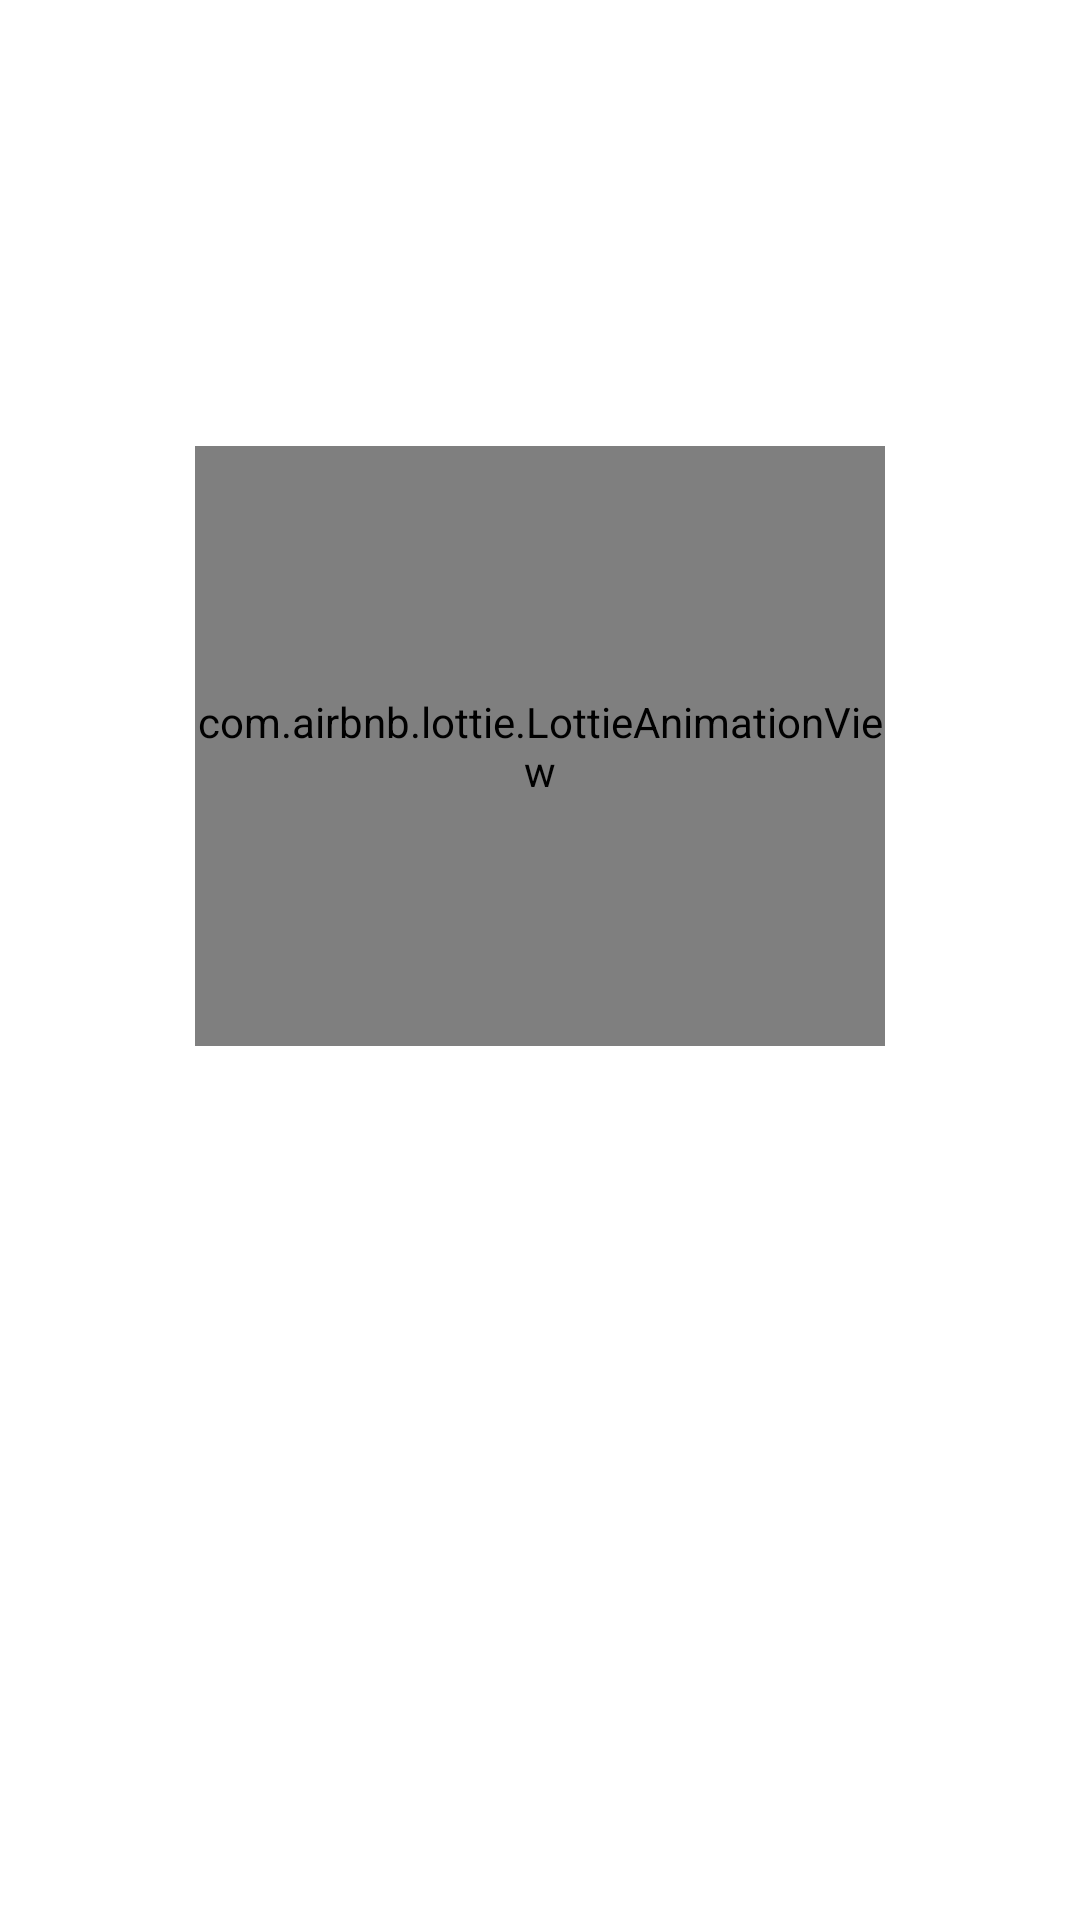

Layout XML and referenced resources for this Android screen:
<!-- AndroidManifest.xml: application theme Theme.BookAppWithRetrofit2 -->
<!-- res/layout/fragment_onboarding2.xml -->
<?xml version="1.0" encoding="utf-8"?>
<RelativeLayout android:layout_width="match_parent"
    android:layout_height="match_parent"
    xmlns:app="http://schemas.android.com/apk/res-auto"
    xmlns:tools="http://schemas.android.com/tools"
    android:padding="30dp"
    android:gravity="center"
    xmlns:android="http://schemas.android.com/apk/res/android">


    <com.airbnb.lottie.LottieAnimationView
        android:id="@+id/image_onboarding"
        android:layout_width="230dp"
        android:layout_height="200dp"
        android:layout_centerHorizontal="true"
        android:layout_marginStart="20dp"
        android:layout_marginTop="20dp"
        android:layout_marginEnd="20dp"
        android:layout_marginBottom="20dp"
        android:scaleType="centerCrop"
        app:lottie_autoPlay="true"
        app:lottie_loop="true"
        app:lottie_rawRes="@raw/lottie_developer" />

    <androidx.appcompat.widget.AppCompatTextView
        android:id="@+id/text_onboarding_title"
        android:layout_width="match_parent"
        android:layout_height="wrap_content"
        android:layout_below="@id/image_onboarding"
        android:layout_marginStart="30dp"
        android:layout_marginEnd="30dp"
        android:layout_marginBottom="20dp"
        android:gravity="center"
        android:text="Welcome to Onboarding App !"
        android:textColor="@color/white"
        android:textAlignment="center"
        android:textSize="24sp"
        android:textStyle="bold" />

    <androidx.appcompat.widget.AppCompatTextView
        android:id="@+id/text_onboarding_description"
        android:layout_width="match_parent"
        android:layout_height="wrap_content"
        android:layout_below="@id/text_onboarding_title"
        android:layout_marginBottom="10dp"
        android:gravity="center"
        android:text="@string/description_onboarding_1"
        android:textColor="@color/white"
        android:textSize="14sp" />

</RelativeLayout>
<!-- resources referenced by this layout -->
<resources>
  <color name="white">#FFFFFFFF</color>
  <string name="description_onboarding_1">Here is an open-source project which shows sweet &amp; original onboarding ViewPagers that follows Material Design Guidelines</string>
  <style name="Theme.BookAppWithRetrofit2" parent="Theme.MaterialComponents.DayNight.NoActionBar">
          
          <item name="colorPrimary">@color/color_blue</item>
          <item name="colorPrimaryVariant">@color/purple_700</item>
          <item name="colorOnPrimary">@color/white</item>
          
          <item name="colorSecondary">@color/teal_200</item>
          <item name="colorSecondaryVariant">@color/teal_700</item>
          <item name="colorOnSecondary">@color/black</item>
          
          <item name="android:statusBarColor" tools:targetApi="l">@color/color_blue</item>
          
      </style>
  <color name="color_blue">#166BFA</color>
  <color name="purple_700">#FF3700B3</color>
  <color name="teal_200">#FF03DAC5</color>
  <color name="teal_700">#FF018786</color>
  <color name="black">#FF000000</color>
</resources>
